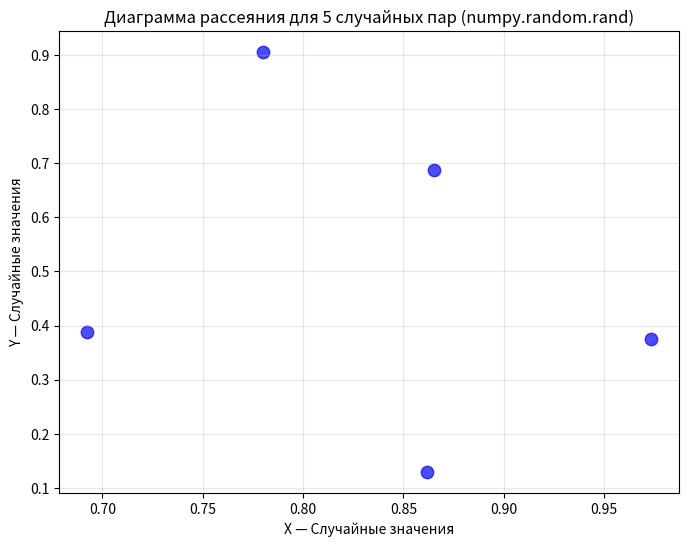

Python code for this plot:
import numpy as np
import matplotlib.pyplot as plt

x = np.random.rand(5)
y = np.random.rand(5)

plt.figure(figsize=(8, 6))
plt.scatter(x, y, color='blue', alpha=0.7, s=80)
plt.title('Диаграмма рассеяния для 5 случайных пар (numpy.random.rand)')
plt.xlabel('X — Случайные значения')
plt.ylabel('Y — Случайные значения')
plt.grid(alpha=0.3)
plt.show()
